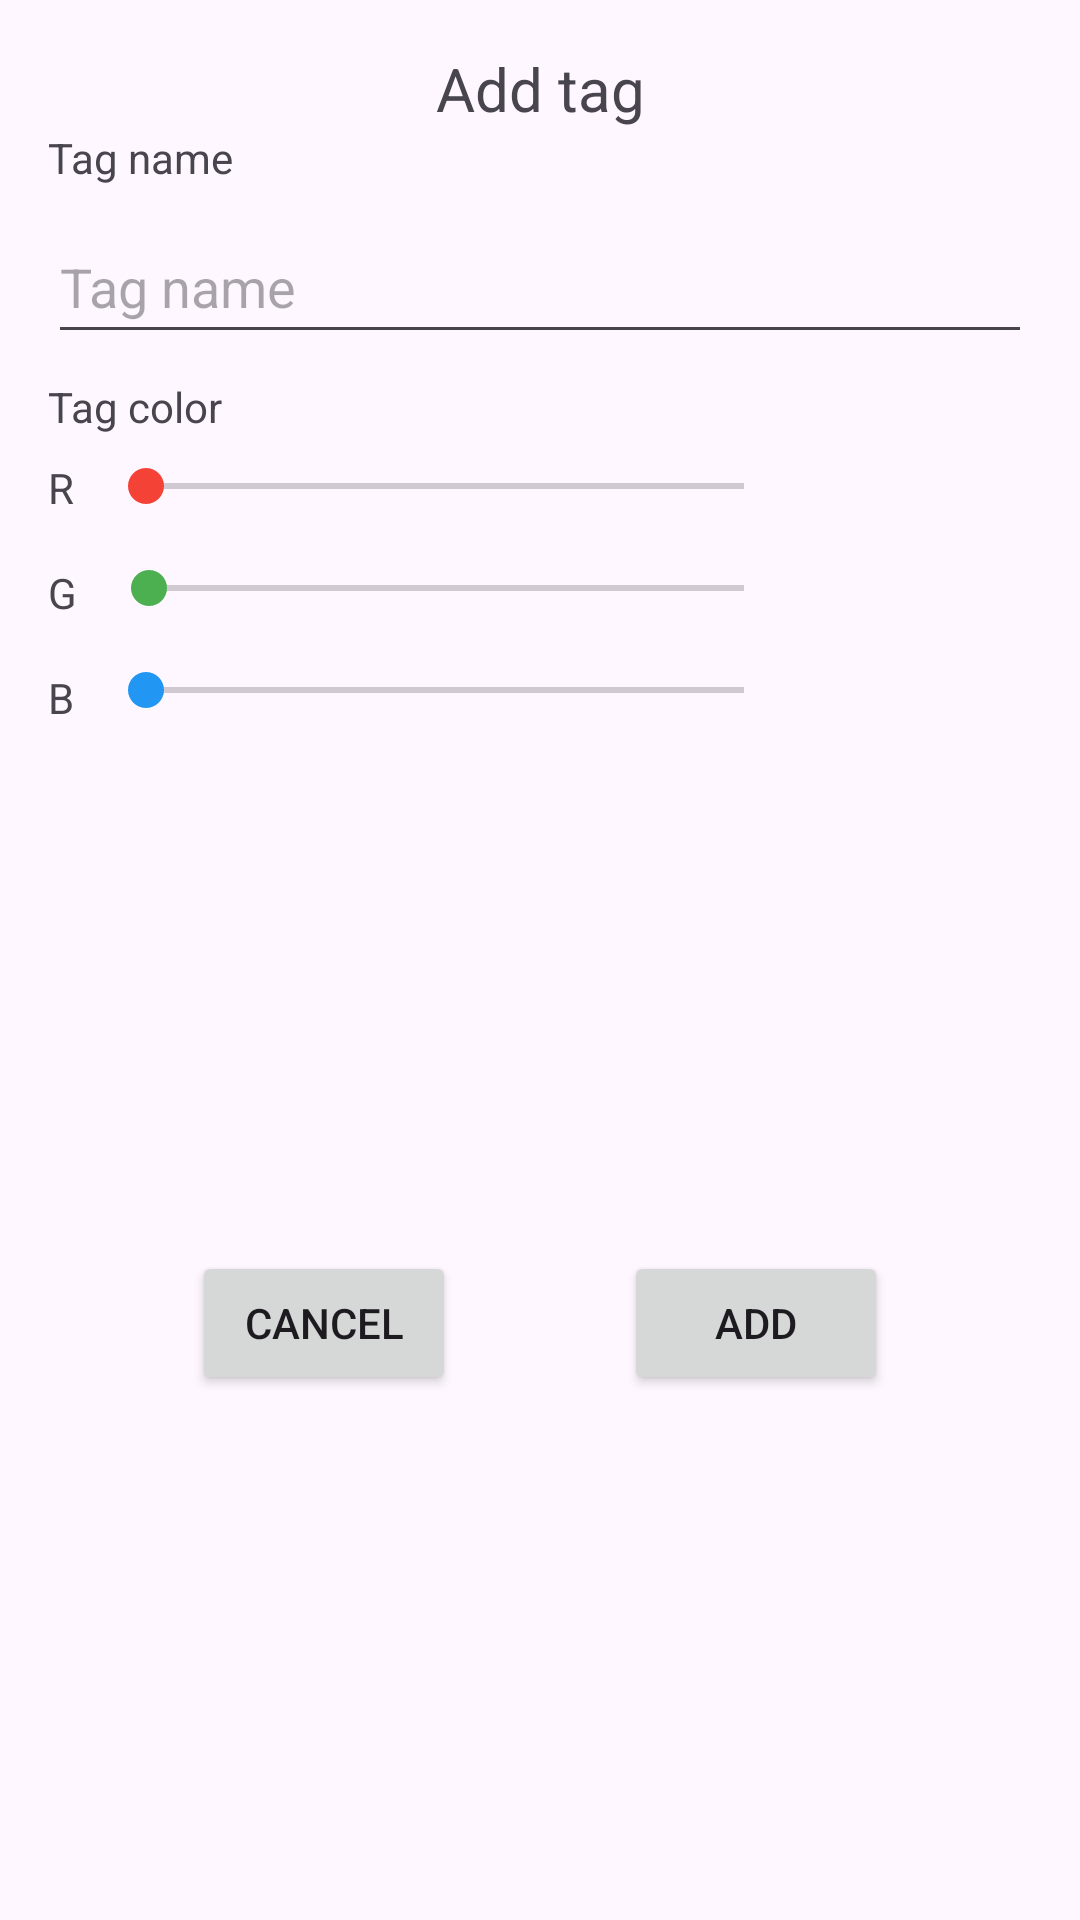

Android layout source for this screen:
<!-- AndroidManifest.xml: application theme Theme.DiarioDeHumor -->
<!-- res/layout/activity_cadastro_tag.xml -->
<?xml version="1.0" encoding="utf-8"?>
<androidx.constraintlayout.widget.ConstraintLayout xmlns:android="http://schemas.android.com/apk/res/android"
    xmlns:app="http://schemas.android.com/apk/res-auto"
    xmlns:tools="http://schemas.android.com/tools"
    android:layout_width="match_parent"
    android:layout_height="wrap_content"
    tools:context=".activity.CadastroTagActivity"
    android:fitsSystemWindows="true"
    android:fillViewport="true">

    <TextView
        android:id="@+id/label_adicionar_tag"
        android:layout_width="wrap_content"
        android:layout_height="wrap_content"
        android:layout_marginTop="16dp"
        android:text="@string/adicionar_tag"
        android:textSize="20sp"
        app:layout_constraintEnd_toEndOf="parent"
        app:layout_constraintStart_toStartOf="parent"
        app:layout_constraintTop_toTopOf="parent" />

    <TextView
        android:id="@+id/label_nome_tag"
        android:layout_width="wrap_content"
        android:layout_height="wrap_content"
        android:layout_marginStart="16dp"
        android:text="@string/tag_name"
        app:layout_constraintStart_toStartOf="parent"
        app:layout_constraintTop_toBottomOf="@+id/label_adicionar_tag" />

    <EditText
        android:id="@+id/text_nome_tag"
        android:layout_width="0dp"
        android:layout_height="wrap_content"
        android:layout_marginStart="16dp"
        android:layout_marginTop="8dp"
        android:layout_marginEnd="16dp"
        android:autofillHints=""
        android:hint="@string/tag_name"
        android:inputType="text"
        android:minHeight="48dp"
        app:layout_constraintEnd_toEndOf="parent"
        app:layout_constraintStart_toStartOf="parent"
        app:layout_constraintTop_toBottomOf="@id/label_nome_tag"
        tools:ignore="DuplicateSpeakableTextCheck" />

    <TextView
        android:id="@+id/label_cor_tag"
        android:layout_width="wrap_content"
        android:layout_height="wrap_content"
        android:layout_marginStart="16dp"
        android:layout_marginTop="8dp"
        android:text="@string/tag_color"
        app:layout_constraintStart_toStartOf="parent"
        app:layout_constraintTop_toBottomOf="@id/text_nome_tag" />

    <TextView
        android:id="@+id/label_r"
        android:layout_width="wrap_content"
        android:layout_height="wrap_content"
        android:layout_marginStart="16dp"
        android:layout_marginTop="8dp"
        android:text="@string/r"
        app:layout_constraintStart_toStartOf="parent"
        app:layout_constraintTop_toBottomOf="@id/label_cor_tag" />

    <SeekBar
        android:id="@+id/seekbar_r"
        android:layout_width="0dp"
        android:layout_height="wrap_content"
        android:layout_marginStart="8dp"
        android:layout_marginTop="8dp"
        android:layout_marginEnd="16dp"
        android:max="255"
        android:progressTint="#F44336"
        android:thumbTint="#F44336"
        app:layout_constraintEnd_toStartOf="@id/view_preview_cor"
        app:layout_constraintStart_toEndOf="@id/label_r"
        app:layout_constraintTop_toBottomOf="@id/label_cor_tag" />

    <TextView
        android:id="@+id/label_g"
        android:layout_width="wrap_content"
        android:layout_height="wrap_content"
        android:layout_marginStart="16dp"
        android:layout_marginTop="16dp"
        android:text="@string/g"
        app:layout_constraintStart_toStartOf="parent"
        app:layout_constraintTop_toBottomOf="@id/label_r" />

    <SeekBar
        android:id="@+id/seekbar_g"
        android:layout_width="0dp"
        android:layout_height="wrap_content"
        android:layout_marginStart="8dp"
        android:layout_marginTop="16dp"
        android:layout_marginEnd="16dp"
        android:max="255"
        android:progressTint="#4CAF50"
        android:thumbTint="#4CAF50"
        app:layout_constraintEnd_toStartOf="@id/view_preview_cor"
        app:layout_constraintStart_toEndOf="@id/label_g"
        app:layout_constraintTop_toBottomOf="@id/seekbar_r" />

    <TextView
        android:id="@+id/label_b"
        android:layout_width="wrap_content"
        android:layout_height="wrap_content"
        android:layout_marginStart="16dp"
        android:layout_marginTop="16dp"
        android:text="@string/b"
        app:layout_constraintStart_toStartOf="parent"
        app:layout_constraintTop_toBottomOf="@id/label_g" />

    <SeekBar
        android:id="@+id/seekbar_b"
        android:layout_width="0dp"
        android:layout_height="wrap_content"
        android:layout_marginStart="8dp"
        android:layout_marginTop="16dp"
        android:layout_marginEnd="16dp"
        android:max="255"
        android:progressTint="#2196F3"
        android:thumbTint="#2196F3"
        app:layout_constraintEnd_toStartOf="@id/view_preview_cor"
        app:layout_constraintStart_toEndOf="@id/label_b"
        app:layout_constraintTop_toBottomOf="@id/seekbar_g" />

    <View
        android:id="@+id/view_preview_cor"
        android:layout_width="64dp"
        android:layout_height="0dp"
        android:layout_marginTop="8dp"
        android:layout_marginEnd="16dp"
        android:layout_marginBottom="8dp"
        android:background="@drawable/background_tag"
        app:layout_constraintBottom_toBottomOf="@id/seekbar_b"
        app:layout_constraintEnd_toEndOf="parent"
        app:layout_constraintTop_toTopOf="@id/seekbar_r" />

    <Button
        android:id="@+id/button_cancelar"
        android:layout_width="wrap_content"
        android:layout_height="wrap_content"
        android:layout_marginStart="8dp"
        android:layout_marginTop="16dp"
        android:layout_marginBottom="16dp"
        android:onClick="cancelar"
        android:text="@string/cancelar"
        app:layout_constraintBottom_toBottomOf="parent"
        app:layout_constraintEnd_toStartOf="@+id/button_adicionar"
        app:layout_constraintStart_toStartOf="parent"
        app:layout_constraintTop_toBottomOf="@+id/label_b" />

    <Button
        android:id="@+id/button_adicionar"
        android:layout_width="wrap_content"
        android:layout_height="wrap_content"
        android:layout_marginTop="16dp"
        android:layout_marginEnd="8dp"
        android:layout_marginBottom="16dp"
        android:onClick="salvar"
        android:text="@string/adicionar"
        app:layout_constraintBottom_toBottomOf="parent"
        app:layout_constraintEnd_toEndOf="parent"
        app:layout_constraintStart_toEndOf="@+id/button_cancelar"
        app:layout_constraintTop_toBottomOf="@+id/label_b" />

</androidx.constraintlayout.widget.ConstraintLayout>
<!-- resources referenced by this layout -->
<resources>
  <!-- drawable background_tag (drawable) -->
  <?xml version="1.0" encoding="utf-8"?>
  <shape xmlns:android="http://schemas.android.com/apk/res/android"
      android:shape="rectangle">
  
      <corners android:radius="16dp" />
  
      <padding
          android:bottom="4dp"
          android:left="8dp"
          android:right="8dp"
          android:top="4dp" />
  
  </shape>
  <string name="adicionar">Add</string>
  <string name="adicionar_tag">Add tag</string>
  <string name="b" translatable="false">B</string>
  <string name="cancelar">Cancel</string>
  <string name="g" translatable="false">G</string>
  <string name="r" translatable="false">R</string>
  <string name="tag_color">Tag color</string>
  <string name="tag_name">Tag name</string>
  <style name="Theme.DiarioDeHumor" parent="Base.Theme.DiarioDeHumor" />
  <style name="Base.Theme.DiarioDeHumor" parent="Theme.Material3.Light">
          
          
  
          <item name="android:statusBarColor">@color/pastel_light_lilac</item>
          <item name="android:windowTranslucentStatus">true</item>
  
          <item name="colorPrimary">@color/reddish_magenta</item>
          <item name="colorPrimaryVariant">@color/pastel_light_lilac</item>
          <item name="colorSecondary">@color/matte_rouge</item>
          <item name="colorTertiary">@color/authentic_teal</item>
  
          <item name="toolbarStyle">@style/LightToolbar</item>
      </style>
  <color name="pastel_light_lilac">#ffffe2fe</color>
  <color name="reddish_magenta">#ff950039</color>
  <color name="matte_rouge">#ffc5808c</color>
  <color name="authentic_teal">#ff005b4b</color>
  <style name="LightToolbar" parent="Widget.Material3.Toolbar">
          <item name="android:background">@color/reddish_magenta</item>
          <item name="titleTextColor">@color/white</item>
      </style>
  <color name="white">#FFFFFFFF</color>
</resources>
